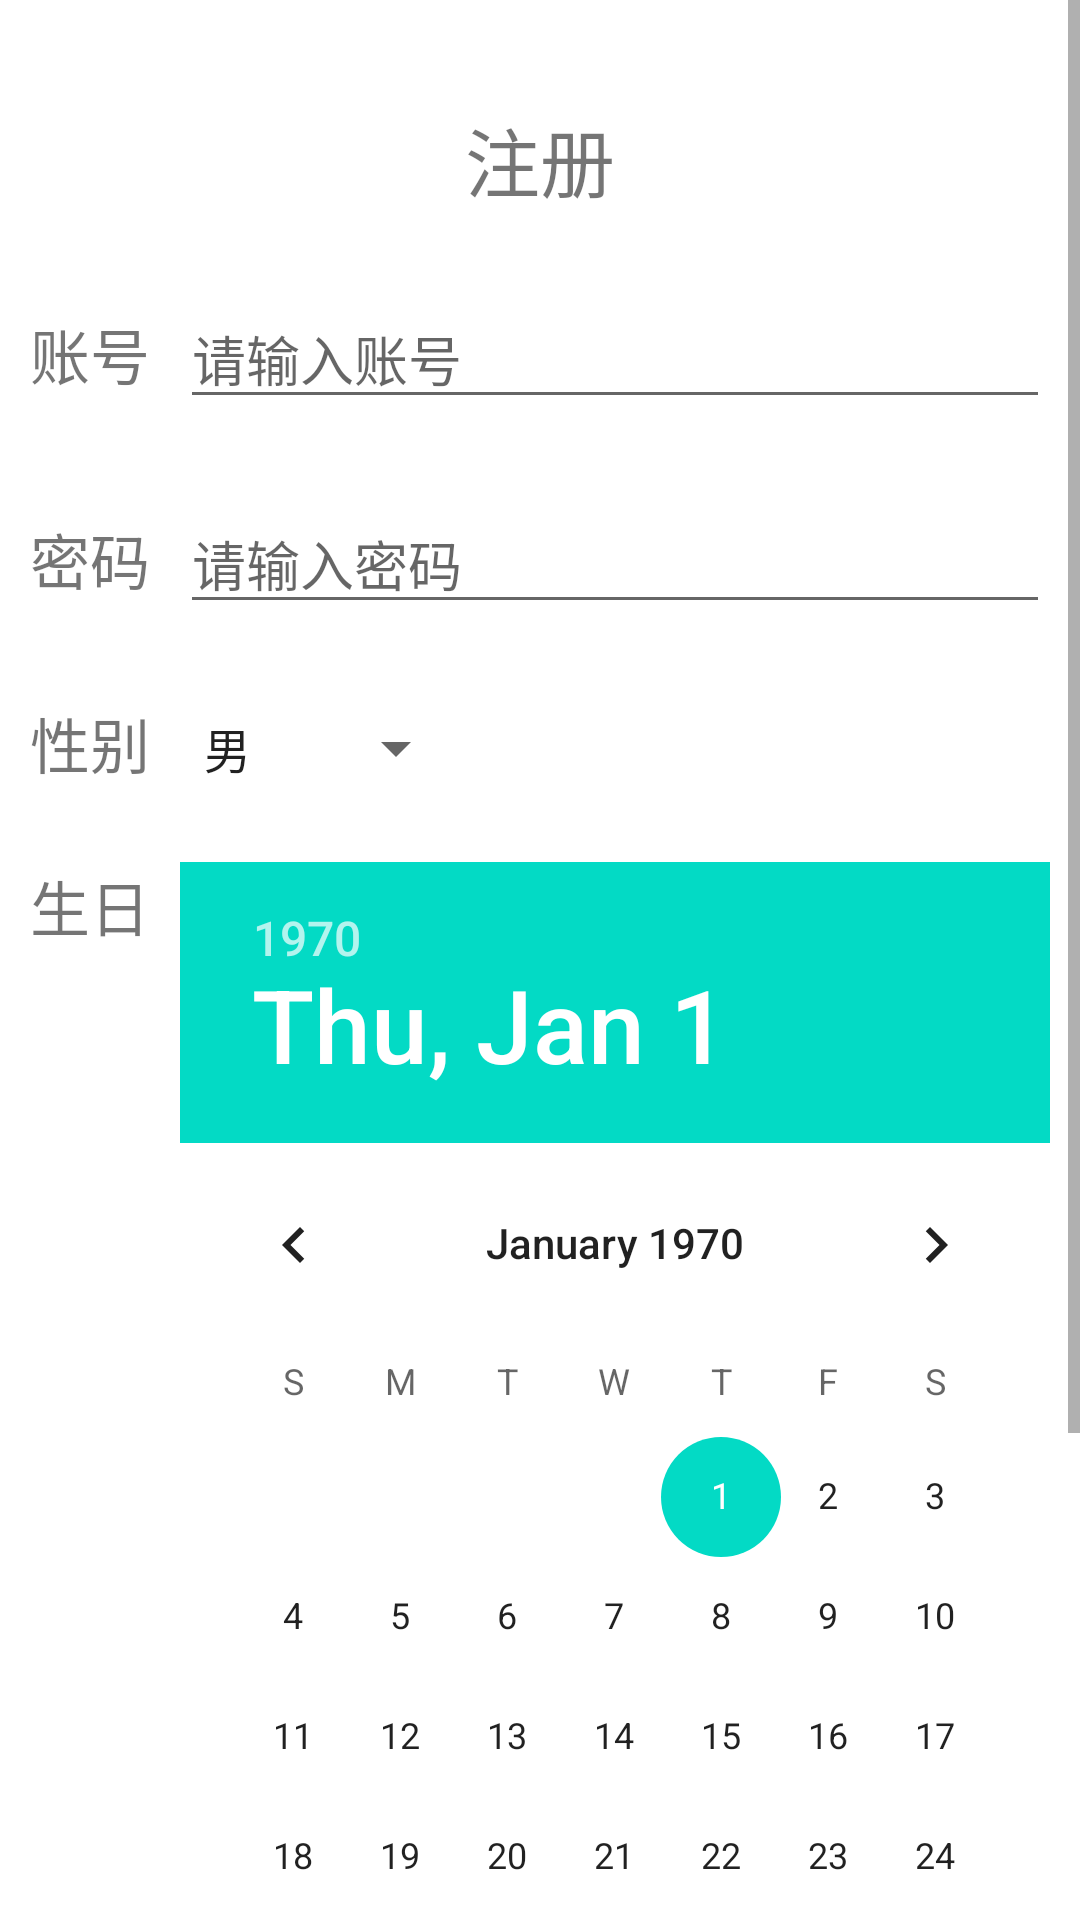

Produce the Android XML layout that renders to this screen, including the resource entries it uses.
<!-- AndroidManifest.xml: application theme Theme.MyApp4 -->
<!-- res/layout/activity_register.xml -->
<?xml version="1.0" encoding="utf-8"?>
<ScrollView xmlns:android="http://schemas.android.com/apk/res/android"
    android:layout_width="match_parent"
    android:layout_height="wrap_content">

    <LinearLayout xmlns:tools="http://schemas.android.com/tools"
        android:layout_width="match_parent"
        android:layout_height="wrap_content"
        android:orientation="vertical"
        android:padding="10dp"
        android:scrollbars="vertical"
        tools:ignore="ScrollViewCount">

        <TextView
            android:layout_width="match_parent"
            android:layout_height="wrap_content"
            android:layout_marginTop="25dp"
            android:gravity="center_horizontal"
            android:text="@string/register_text"
            android:textSize="25sp" />

        <LinearLayout
            android:layout_width="match_parent"
            android:layout_height="wrap_content"
            android:layout_marginTop="25dp"
            android:orientation="horizontal">

            <TextView
                android:layout_width="wrap_content"
                android:layout_height="wrap_content"
                android:text="@string/login_username_text"
                android:textSize="20sp" />

            <EditText
                android:id="@+id/register_username"
                android:layout_width="match_parent"
                android:layout_height="wrap_content"
                android:layout_marginStart="10dp"
                android:autofillHints=""
                android:hint="@string/login_hint_username"
                android:inputType="text" />
        </LinearLayout>

        <LinearLayout
            android:layout_width="match_parent"
            android:layout_height="wrap_content"
            android:layout_marginTop="25dp"
            android:orientation="horizontal">

            <TextView
                android:layout_width="wrap_content"
                android:layout_height="wrap_content"
                android:text="@string/login_password_text"
                android:textSize="20sp" />

            <EditText
                android:id="@+id/register_password"
                android:layout_width="match_parent"
                android:layout_height="wrap_content"
                android:layout_marginStart="10dp"
                android:autofillHints=""
                android:hint="@string/login_hint_password"
                android:inputType="textPassword" />
        </LinearLayout>

        <LinearLayout
            android:layout_width="match_parent"
            android:layout_height="wrap_content"
            android:layout_marginTop="25dp"
            android:orientation="horizontal">

            <TextView
                android:layout_width="wrap_content"
                android:layout_height="wrap_content"
                android:text="@string/sex_text"
                android:textSize="20sp" />

            <Spinner
                android:id="@+id/register_sex"
                android:layout_width="wrap_content"
                android:layout_height="wrap_content"
                android:layout_marginStart="10dp"
                android:entries="@array/sex_list"
                android:spinnerMode="dropdown" />
        </LinearLayout>

        <LinearLayout
            android:layout_width="match_parent"
            android:layout_height="wrap_content"
            android:layout_marginTop="25dp"
            android:orientation="horizontal">

            <TextView
                android:layout_width="wrap_content"
                android:layout_height="wrap_content"
                android:text="@string/birthday"
                android:textSize="20sp" />

            <DatePicker
                android:id="@+id/register_birthday"
                android:layout_width="wrap_content"
                android:layout_height="wrap_content"
                android:layout_marginStart="10dp"
                android:datePickerMode="calendar" />
        </LinearLayout>

        <LinearLayout
            android:layout_width="match_parent"
            android:layout_height="wrap_content"
            android:layout_marginTop="25dp"
            android:orientation="horizontal">

            <TextView
                android:layout_width="wrap_content"
                android:layout_height="wrap_content"
                android:text="@string/effective_now"
                android:textSize="20sp" />

            <Switch
                android:id="@+id/register_instant"
                android:layout_width="wrap_content"
                android:layout_height="wrap_content"
                tools:ignore="UseSwitchCompatOrMaterialXml" />
        </LinearLayout>

        <Button
            android:id="@+id/register_button"
            android:layout_width="match_parent"
            android:layout_height="wrap_content"
            android:layout_marginTop="25dp"
            android:text="@string/register_text"
            android:textSize="20sp" />
    </LinearLayout>
</ScrollView>
<!-- resources referenced by this layout -->
<resources>
  <string-array name="sex_list">
          <item>男</item>
          <item>女</item>
          <item>保密</item>
      </string-array>
  <string name="birthday">生日</string>
  <string name="effective_now">即时</string>
  <string name="login_hint_password">请输入密码</string>
  <string name="login_hint_username">请输入账号</string>
  <string name="login_password_text">密码</string>
  <string name="login_username_text">账号</string>
  <string name="register_text">注册</string>
  <string name="sex_text">性别</string>
  <style name="Theme.MyApp4" parent="Theme.MaterialComponents.DayNight.DarkActionBar">
          
          <item name="colorPrimary">@color/purple_500</item>
          <item name="colorPrimaryVariant">@color/purple_700</item>
          <item name="colorOnPrimary">@color/white</item>
          
          <item name="colorSecondary">@color/teal_200</item>
          <item name="colorSecondaryVariant">@color/teal_700</item>
          <item name="colorOnSecondary">@color/black</item>
          
          <item name="android:statusBarColor">?attr/colorPrimaryVariant</item>
          
      </style>
  <!-- not gathered from this repository: default colours our renderer supplied (Android Studio template values) -->
  <color name="purple_500">#FF6200EE</color>
  <color name="purple_700">#FF3700B3</color>
  <color name="teal_200">#FF03DAC5</color>
  <color name="teal_700">#FF018786</color>
  <color name="black">#FF000000</color>
  <color name="white">#FFFFFFFF</color>
</resources>
